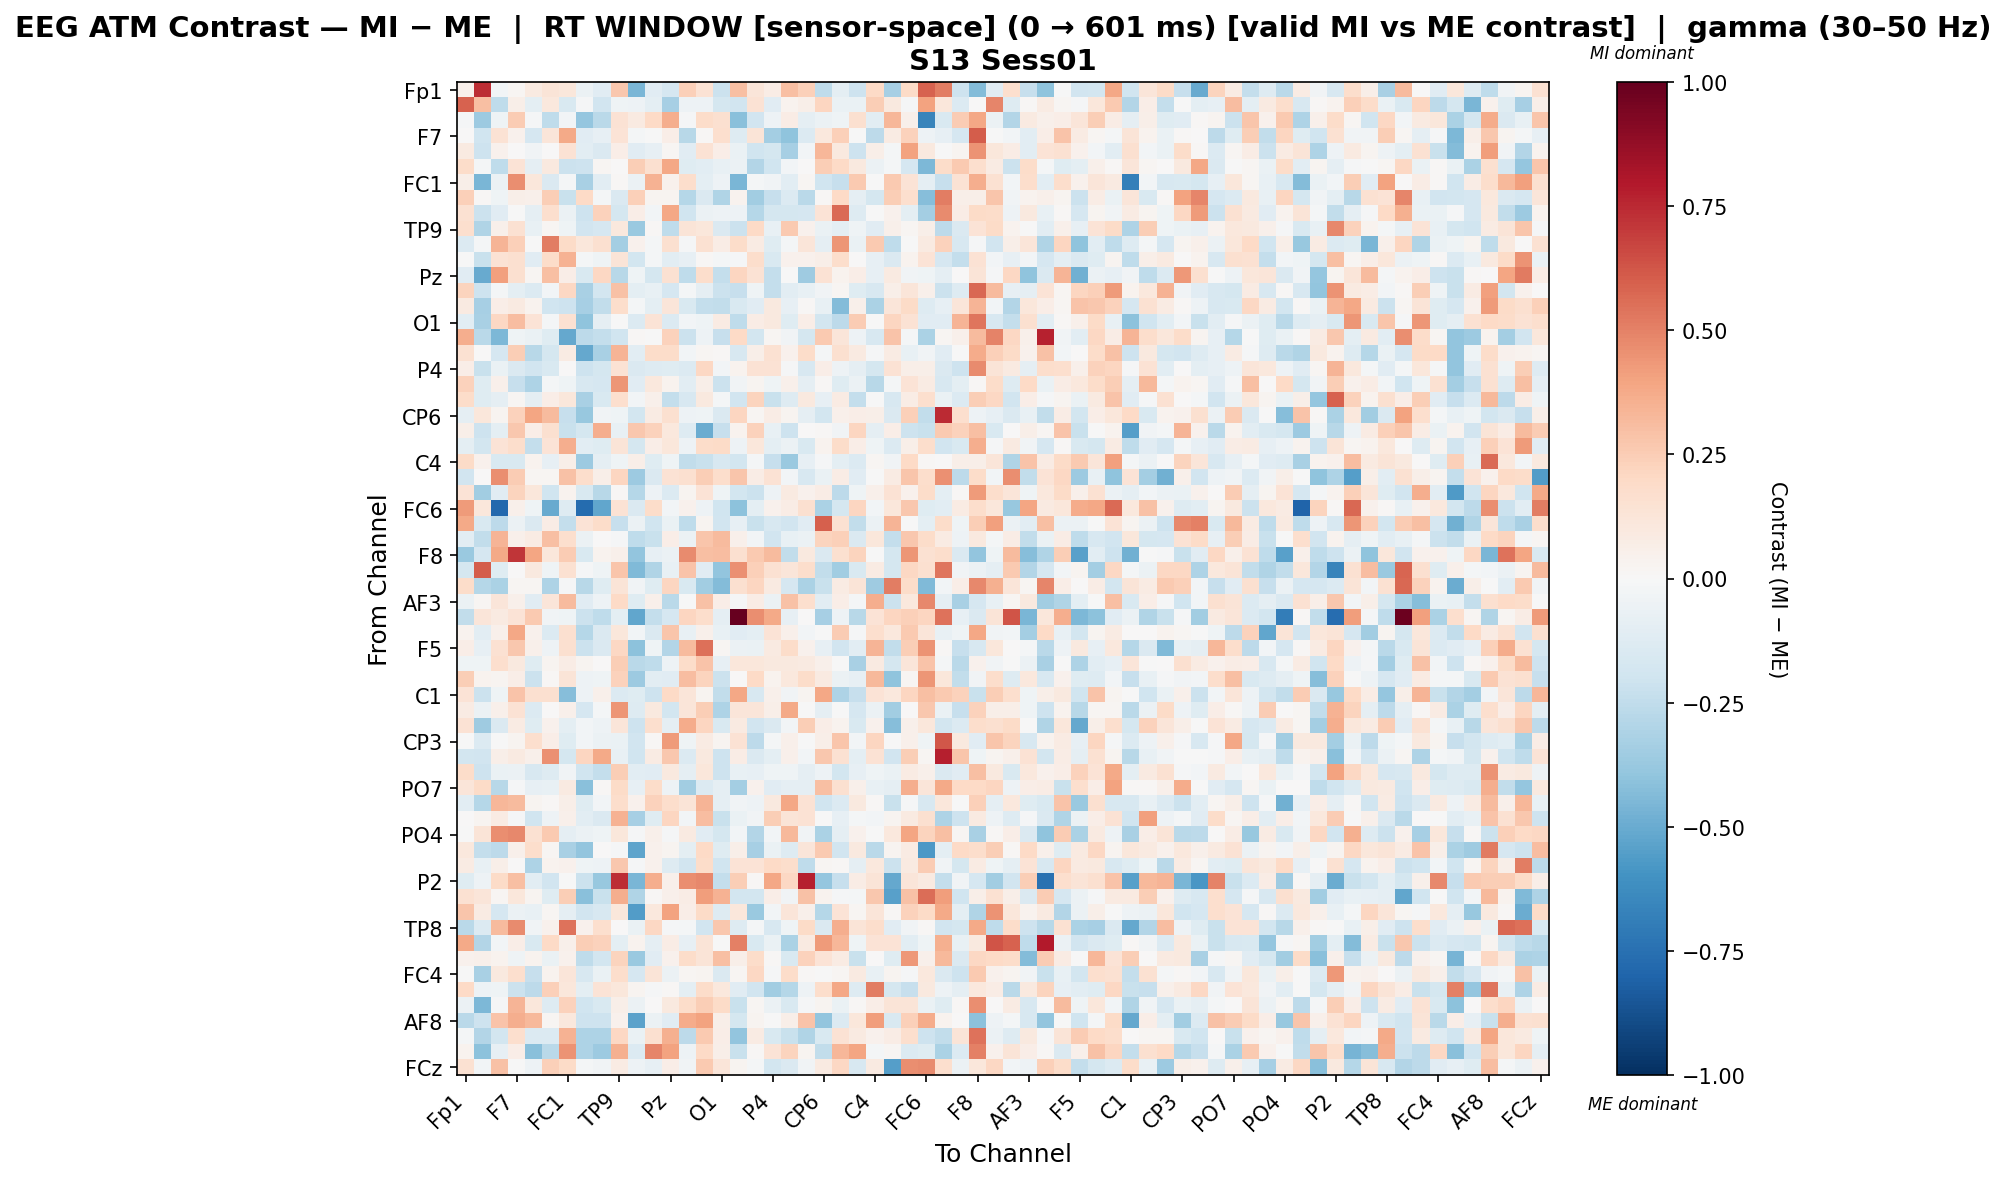

Source data for this figure (header and first rows):
, Fp1, Fz, F3, F7, FT9, FC5, FC1, C3, T7, TP9, CP5, CP1, Pz, P3, P7, O1, Oz, O2, P4, P8, TP10, CP6, CP2
Fp1, 0.04753, 0.7389, -0.0308, 0.01641, 0.09123, 0.1302, 0.1117, -0.06116, -0.115, 0.2682, -0.4533, -0.1165, -0.1699, 0.2366, 0.1412, -0.2149, 0.3015, 0.1229, 0.07135, 0.2996, 0.235, -0.2517, -0.09848
Fz, 0.5917, 0.2975, -0.2567, 0.05754, -0.09956, 0.104, -0.1562, -0.0119, -0.1898, -0.0422, -0.04772, -0.09983, -0.3298, -0.04724, -0.05453, -0.1774, -0.1918, 0.1479, -0.1096, 0.03172, 0.0609, 0.2185, -0.06801
F3, -0.01168, -0.3661, -0.04518, 0.2521, -0.009606, -0.2567, -0.02749, -0.3894, -0.2694, 0.145, 0.09184, 0.1955, 0.3663, -0.01443, 0.1856, 0.1627, -0.416, -0.1925, -0.05313, 0.07301, -0.09069, -0.05692, -0.0413
F7, 6.556927759293533e-05, -0.1979, 0.1427, 0.04385, -0.166, 0.1182, 0.3753, -0.1122, -0.07843, 0.1349, -0.01884, -0.002424, 0.06553, -0.2792, 0.009025, 0.1672, -0.1306, 0.1314, -0.3403, -0.4002, -0.1402, 0.106, 0.2359
FT9, 0.08958, -0.206, 0.04608, 0.002458, -0.03324, 0.00323, 0.1448, -0.1018, -0.1448, 0.06775, -0.1116, -0.08472, 0.02337, -0.1124, 0.1458, 0.06587, -0.06818, -0.2019, -0.1779, -0.3333, -0.02544, 0.3294, 0.09839
FC5, 0.1847, -0.02106, -0.2563, 0.1334, -0.08626, 0.09708, -0.2121, -0.2047, 0.01915, 0.001587, 0.2454, 0.1623, 0.3848, -0.1241, -0.1037, -0.07707, -0.06232, -0.2937, -0.1968, -0.02794, 0.002426, 0.243, 0.1993
FC1, 0.05995, -0.4592, -0.06144, 0.4632, 0.1103, -0.143, -0.01637, -0.3204, -0.1068, 0.01295, -0.05563, 0.3498, 0.04005, 0.1742, -0.09763, -0.05026, -0.4585, -0.02314, -0.03233, -0.1079, 0.02081, -0.1954, -0.227
C3, 0.241, 0.008855, -0.04277, 0.056, 0.04981, 0.2459, -0.2206, 0.1966, -0.01855, -0.1428, 0.2376, 0.0309, 0.02958, -0.2856, -0.1467, -0.3033, 0.03458, -0.344, -0.2303, -0.1344, -0.2715, 0.008746, 0.1968
T7, 0.1529, -0.2129, -0.1166, -0.007024, -0.09245, 0.1715, -0.05825, -0.2086, 0.2277, -0.1758, 0.06601, -0.02748, 0.3896, -0.2027, -0.05709, -0.04692, -0.05095, -0.2888, -0.1765, -0.173, -0.1684, 0.1352, 0.5635
TP9, 0.1657, -0.3001, 0.05211, 0.1499, -0.07174, 0.02162, -0.04178, -0.1938, -0.1644, 0.102, -0.373, 0.01151, -0.2567, 0.1326, 0.1141, -0.1481, -0.2124, 0.1984, -0.07765, 0.2609, 0.04277, -0.06978, -0.1006
CP5, -0.1373, -0.02261, 0.3398, 0.2358, -0.007119, 0.5084, 0.1895, 0.1118, 0.1631, -0.3418, 0.04605, -0.0212, 0.1606, -0.01067, 0.1531, 0.07448, 0.1811, 0.08135, -0.1188, -0.02194, 0.1239, -0.09061, 0.444
CP1, -0.00446, -0.2207, 0.1483, 0.1572, -0.1109, 0.1803, 0.3508, -0.02294, -0.04161, 0.1265, -0.186, -0.01969, -0.1092, -0.0788, 0.01012, -0.02222, -0.01534, 0.1762, -0.155, 0.03921, 0.04316, 0.05477, 0.1749
Pz, -0.1121, -0.5073, 0.4088, 0.1625, 0.02153, 0.3039, 0.06284, -0.1532, 0.2061, -0.275, -0.04028, -0.1791, 0.1537, -0.2534, 0.1735, -0.2354, 0.2136, 0.1419, -0.2403, -0.005063, -0.353, 0.146, 0.03466
P3, 0.2248, -0.2108, -0.02152, -0.09981, -0.1367, -0.02983, 0.2052, -0.3235, -0.1862, 0.2951, -0.09593, -0.07796, -0.1682, -0.01566, -0.08853, -0.2143, -0.234, -0.04173, -0.2369, -0.1022, -0.07668, -0.03546, 0.02176
P7, 0.08879, -0.3329, 0.06484, 0.09284, 0.03667, -0.1956, -0.207, -0.335, -0.2447, 0.1742, -0.01732, -0.09953, 0.1177, -0.154, -0.2366, -0.248, -0.1517, -0.1096, 0.09581, -0.08164, 0.01247, -0.07546, -0.4331
O1, -0.1084, -0.3252, 0.2106, 0.3062, 0.1339, -0.01678, 0.1523, -0.4016, -0.08792, -0.002291, -0.1385, 0.1358, -0.1338, -0.03038, -0.04279, 0.07898, -0.255, 0.07768, 0.09921, -0.1185, 0.06286, -0.187, -0.2588
Oz, 0.3637, -0.2722, -0.4517, -0.04004, -0.06363, -0.1223, -0.5145, -0.2619, -0.2404, -0.1963, 0.01304, -0.005373, 0.2282, -0.217, -0.04722, -0.2339, 0.1985, -0.182, 0.01873, -0.03753, -0.175, 0.2645, 0.1207
O2, 0.1551, 0.00401, -0.1697, 0.244, -0.2789, -0.1788, 0.08211, -0.5096, -0.3263, 0.3397, -0.1018, 0.1855, 0.1835, -0.02448, 0.01705, 0.01395, -0.1565, 0.05778, 0.1523, 0.04194, 0.1874, -0.01813, 0.1613
P4, 0.06561, -0.2227, -0.06746, -0.1424, -0.1875, -0.1536, 0.003257, -0.2055, -0.1785, 0.1456, -0.1454, -0.125, -0.119, -0.1354, 0.209, -0.03102, 0.03765, 0.1427, 0.1472, -0.007896, -0.1575, 0.06755, -0.0514
P8, 0.2287, -0.1242, 0.05404, -0.2338, -0.3058, -0.02112, -0.03974, -0.1601, -0.1687, 0.444, -0.1125, 0.1036, 0.03175, -0.1081, 0.05591, -0.2127, -0.0386, 0.02966, -0.03954, 0.05176, -0.09245, 0.01229, -0.1242
TP10, 0.1873, -0.1194, -0.09012, 0.01746, -0.0882, 0.06983, 0.1111, -0.3259, -0.1557, 0.1676, -0.02913, 0.04705, -0.2355, -0.1577, 0.09524, -0.01918, -0.1878, 0.2209, -0.2199, -0.1285, 0.101, -0.08279, 0.07854
CP6, -0.08775, 0.1121, 0.03056, 0.2295, 0.3919, 0.3159, -0.2323, -0.3817, -0.03385, -0.04002, -0.1873, 0.08554, 0.1639, -0.05303, -0.04488, -0.1467, 0.2132, 0.02145, 0.07388, 0.02495, -0.09077, -0.1859, 0.04991
CP2, 0.05901, -0.2067, -0.1005, 0.2674, 0.06413, 0.1579, -0.2233, -0.1769, 0.366, -0.07168, 0.2674, 0.2277, 0.1053, -0.1281, -0.4994, -0.2343, 0.03403, 0.2341, -0.07737, -0.2059, 0.006026, 0.01433, -0.03316
Cz, -0.09573, -0.1864, 0.1356, 0.1744, -0.2377, 0.1395, 0.3648, -0.1025, -0.1245, 0.1321, -0.1789, 0.06673, 0.1127, -0.04798, 0.1834, 0.1932, -0.05365, 0.117, -0.09574, -0.05571, -0.1521, 0.03352, 0.1821
C4, 0.1949, 0.04383, -0.1555, -0.1538, 0.03708, -0.07813, 0.0595, -0.3637, -0.09086, -0.04491, 0.05485, -0.1246, -0.04466, -0.2422, -0.2265, -0.1593, -0.1804, -0.01867, -0.2308, -0.3728, -0.07827, -0.008575, -0.101
T8, -0.1952, 0.00744, 0.464, 0.2552, 0.01762, 0.01715, 0.2924, 0.1796, 0.05528, 0.2157, -0.3618, -0.1429, 0.141, 0.1572, 0.25, 0.1794, 0.2747, 0.073, 0.1415, -0.02718, -0.1612, -0.06592, 0.07673
FT10, 0.138, -0.3452, -0.1165, 0.2259, 0.1147, -0.1959, 0.03253, -0.1498, -0.274, 0.01003, -0.2851, -0.05131, -0.1376, 0.02435, 0.1384, -0.04491, -0.1837, -0.2169, -0.05443, 0.08916, 0.03936, 0.07288, -0.2598
FC6, 0.4266, 0.1129, -0.7865, 0.04922, -0.04672, -0.5032, -0.1272, -0.7718, -0.5214, 0.1426, -0.1413, 0.1848, -0.02744, 0.04349, -0.05177, -0.1954, -0.4093, -0.0938, 0.04327, 0.07133, 0.1601, -0.3132, -0.1745
FC2, 0.376, -0.1544, -0.2642, -0.05816, -0.1473, 0.07703, -0.2387, 0.139, 0.1837, -0.229, -0.06186, -0.1962, -0.06533, -0.2502, 0.0272, -0.1923, -0.08458, -0.2231, -0.1566, -0.1878, -0.1153, 0.6006, 0.1543
F4, -0.106, -0.2451, 0.3391, 0.04899, 0.08159, 0.3039, 0.1684, -0.06187, 0.002706, -0.01555, -0.2562, -0.2203, 0.06593, -0.05563, 0.2757, 0.3133, 0.05207, -0.02723, -0.19, -0.07666, -0.06101, 0.2265, 0.2375
F8, -0.3687, -0.1659, 0.3763, 0.7135, 0.392, 0.1138, 0.2522, -0.1494, 0.03882, 0.05178, -0.3945, -0.08206, -0.05606, 0.4717, 0.2984, 0.3111, 0.164, 0.2604, 0.3173, -0.2433, 0.09836, -0.1471, 0.162
Fp2, -0.1785, 0.604, -0.124, 0.0, 0.09741, -0.04283, 0.1492, -0.01312, -0.03962, 0.2812, -0.4422, -0.3044, -0.07406, 0.2861, -0.1133, -0.3961, 0.457, 0.2383, 0.1496, 0.1197, 0.1773, -0.2468, -0.346
AF7, 0.1857, -0.2853, -0.3203, 0.01897, 0.02221, -0.3088, -0.01394, -0.278, -0.1216, 0.1258, -0.03335, -0.1224, 0.2132, -0.1526, -0.3445, -0.4344, 0.1586, 0.2179, 0.08654, -0.1701, -0.3164, -0.2189, 0.07961
AF3, -0.05841, 0.01903, 0.1195, 0.04771, -0.1139, 0.12, 0.3135, -0.1135, -0.05171, 0.1974, -0.1188, 0.05393, -0.2714, -0.001539, 0.2965, 0.0677, -0.00847, 0.07043, -0.0583, 0.2968, 0.1686, -0.1025, 0.06453
AFz, -0.2456, 0.1189, 0.09088, 0.1378, 0.2618, -0.03636, -0.04197, -0.2161, -0.2555, -0.1014, -0.5172, -0.2372, -0.1688, 0.2144, 0.175, -0.08618, 1.0, 0.4671, 0.3788, -0.07839, 0.003115, -0.3324, -0.04956
F1, 0.03307, -0.1094, 0.05251, 0.3896, 0.0423, -0.1344, 0.1618, -0.284, -0.1474, 0.1144, -0.0236, -0.1443, 0.2738, -0.0755, 0.04959, -0.07665, -0.1168, -0.1005, 0.1344, 0.05457, -0.02939, -0.004934, 0.2505
F5, 0.06831, -0.08241, 0.1497, 0.2657, 0.05003, -0.04988, 0.1576, -0.2142, -0.1436, 0.2109, -0.4108, -0.04517, -0.2942, 0.3188, 0.552, 0.0211, -0.06141, -0.06281, 0.09142, 0.184, 0.0456, -0.07884, -0.1937
FT7, -0.04254, -0.03981, 0.1718, 0.09948, -0.1209, 0.02394, 0.07229, 0.02924, 0.005615, 0.2441, -0.2662, -0.2543, -0.04904, 0.1874, 0.2854, -0.08579, 0.1159, 0.1169, 0.1012, 0.1015, 0.09018, 0.04852, -0.00741
FC3, 0.2465, 0.03316, 0.02685, 0.06669, -0.2118, 0.01094, 0.1316, -0.0504, -0.0449, 0.233, -0.364, -0.1049, -0.1164, 0.3073, 0.2201, -0.2143, 0.005946, 0.198, 0.0341, 0.1066, 0.1859, 0.08992, -0.05802
C1, 0.1384, -0.2185, -0.04585, 0.2886, 0.1608, 0.1605, -0.4265, -0.04748, 0.05406, -0.1386, -0.1176, -0.2066, 0.2014, 0.1239, 0.0276, -0.2434, 0.3864, -0.1572, 0.05364, -0.0345, 0.02647, 0.3852, -0.3108
C5, 0.08139, -0.06006, 0.05166, 0.1431, -0.139, 0.005753, 0.05049, -0.1709, -0.01695, 0.4437, -0.1321, 0.09461, -0.1807, 0.1189, 0.2487, -0.3076, 0.1241, 0.1195, 0.0609, 0.3778, -0.007201, -0.08612, -0.002454
TP7, 0.1444, -0.3528, -0.1428, 0.0826, -0.1219, 0.04261, -0.09874, -0.02677, -0.04801, 0.1214, -0.2044, 0.1705, -0.08952, 0.3723, 0.215, -0.1539, 0.09371, -0.1883, -0.1476, -0.02935, 0.2456, 0.06653, 0.03779
CP3, -0.007664, -0.139, -0.00621, 0.02344, 0.1656, 0.06971, -0.1191, -0.02936, -0.06101, -0.06861, -0.188, 0.01476, 0.424, -0.04228, 0.08096, 0.02668, 0.1435, -0.2651, -0.0222, 0.04728, -1.3085370599994073e-05, 0.06011, 0.2735
P1, -0.1858, -0.1921, 0.05709, 0.08888, 0.0505, 0.4594, -0.172, 0.213, 0.3798, -0.07771, -0.1996, 0.0827, 0.2722, -0.1381, 0.09923, -0.2065, 0.07493, -0.1455, -0.09642, 0.05125, -0.02996, 0.2691, 0.1542
P5, 0.1842, -0.2095, -0.06357, -0.06144, -0.1621, -0.1274, -0.03176, -0.196, -0.2404, 0.2463, -0.1065, -0.1136, 0.09478, -0.09163, 0.1115, -0.2054, -0.07563, -0.07933, -0.04341, -0.04425, -0.09033, -0.04908, -0.1837
PO7, 0.1175, 0.19, -0.2754, -0.008099, -0.08334, -0.07396, 0.08992, -0.4217, 0.01344, 0.1926, -0.0816, 0.1871, -0.04796, -0.3488, -0.1346, -0.09156, -0.3417, 0.04345, -0.1138, -0.08868, -0.08621, 0.2975, 0.1572
PO3, -0.1073, -0.2889, 0.3305, 0.315, 0.02509, 0.01285, 0.05502, -0.1247, -0.02955, 0.1782, 0.04553, 0.2286, 0.1727, 0.1291, 0.336, -0.08776, -0.03182, -0.05235, 0.1013, 0.3829, 0.1474, -0.1965, -0.1339
POz, 3.962387948814141e-05, 0.0293, 0.08181, -0.01119, -0.2016, -0.04772, 0.05124, -0.1045, -0.1441, 0.3473, -0.3338, -0.1224, 0.215, -0.02794, 0.3091, -0.2206, -0.06404, -0.03698, 0.2466, 0.1301, 0.1444, -0.006956, -0.08107
PO4, -0.002748, 0.1275, 0.4662, 0.4774, 0.1523, 0.2584, -0.09371, -0.0605, -0.04256, 0.114, -0.01438, 0.04965, -0.01107, 0.09251, -0.1167, -0.1772, -0.02522, -0.2927, -0.02988, 0.3215, -0.03281, -0.3128, -0.09225
PO8, 0.1088, -0.2351, -0.2655, 0.05362, 0.1768, 0.01908, -0.3266, -0.3936, 0.007688, -0.009808, -0.5238, 0.03938, 0.02999, -0.09595, 0.1991, -0.1229, 0.05987, -0.3321, -0.06987, -0.1253, 0.1193, 0.2596, -0.1877
P6, 0.07863, -0.07426, 0.05984, 0.00178, -0.3091, 0.03183, 0.04165, -0.04295, -0.05391, 0.2731, -0.01551, 0.0399, -0.1265, -0.1913, 0.1802, -0.1996, 0.1353, 0.138, 0.1994, 0.1737, -0.2508, 0.02186, 0.009168
P2, -0.1177, -0.05461, 0.1887, 0.2981, -0.1031, -0.193, -0.004156, -0.2173, -0.3791, 0.7384, -0.4544, 0.3645, 0.04717, 0.4614, 0.4783, -0.2348, 0.2477, 0.01536, 0.3875, 0.2037, 0.7771, -0.3901, -0.2296
CPz, 0.1527, 0.123, 0.02008, 0.1109, 0.02802, -0.1185, 0.2498, -0.4196, -0.2224, 0.3657, -0.2978, 0.01073, 0.04948, 0.07526, 0.4163, 0.3509, -0.1815, -0.1865, 0.06926, -0.0376, 0.2894, 0.03635, -0.009834
CP4, 0.2783, 0.07891, -0.1676, -0.05516, -0.07561, 0.01681, -0.09124, -0.1911, -0.1625, 0.1144, -0.5562, 0.1081, 0.3997, 0.06762, 0.1948, -0.1327, 0.1123, -0.3699, -0.02485, 0.118, 0.04966, -0.2867, 0.1351
TP8, -0.2706, -0.1382, 0.3156, 0.4761, -0.03247, 0.04458, 0.5451, 0.04095, 0.1708, 0.006596, -0.06995, 0.2104, -0.00964, -0.02331, -0.192, 0.2665, -0.1307, -0.01957, -0.1596, -0.04184, 0.1886, -0.1418, 0.3634
C6, 0.3753, -0.2897, -0.02396, 0.06412, -0.1487, 0.197, 0.04763, 0.2476, 0.2269, -0.09589, 0.03488, -0.08991, 0.07344, -0.07933, 0.1256, -0.0008076, 0.5024, -0.1525, -0.06544, -0.3175, 0.08791, 0.4269, 0.3334
C2, 0.04376, 0.05199, 0.03211, -0.04458, 0.03627, -0.06532, 0.04562, -0.2548, -0.1807, 0.2194, -0.3745, -0.1156, 0.04606, 0.1833, 0.1284, 0.2993, 0.05636, 0.184, 0.009668, -0.1507, 0.2295, 0.1394, 0.07842
FC4, -0.004072, -0.3253, 0.09997, 0.1712, -0.2327, 0.03454, 0.1222, -0.1634, -0.06982, 0.1793, -0.167, 0.131, -0.05892, 0.01713, 0.02394, -0.1478, 0.02111, 0.2041, -0.007888, 0.1862, 0.01498, -0.004106, 0.01718
FT8, 0.2025, -0.05031, -0.04252, -0.2162, -0.2625, 0.237, 0.11, -0.09471, 0.136, 0.1122, 0.0257, -0.0105, 0.01186, -0.09965, 0.1813, 0.1039, -0.1152, -0.1902, -0.3481, -0.2867, -0.05314, 0.1736, 0.3887
F6, -0.05934, -0.4502, -0.01238, 0.3403, 0.1098, -0.1269, 0.2293, -0.1955, -0.1495, 0.06047, -0.05946, 0.004275, 0.09384, 0.1846, 0.2467, 0.1919, -0.2226, 0.02268, -0.05636, -0.1533, -0.009176, 0.03006, -0.06442
... 4 more rows
